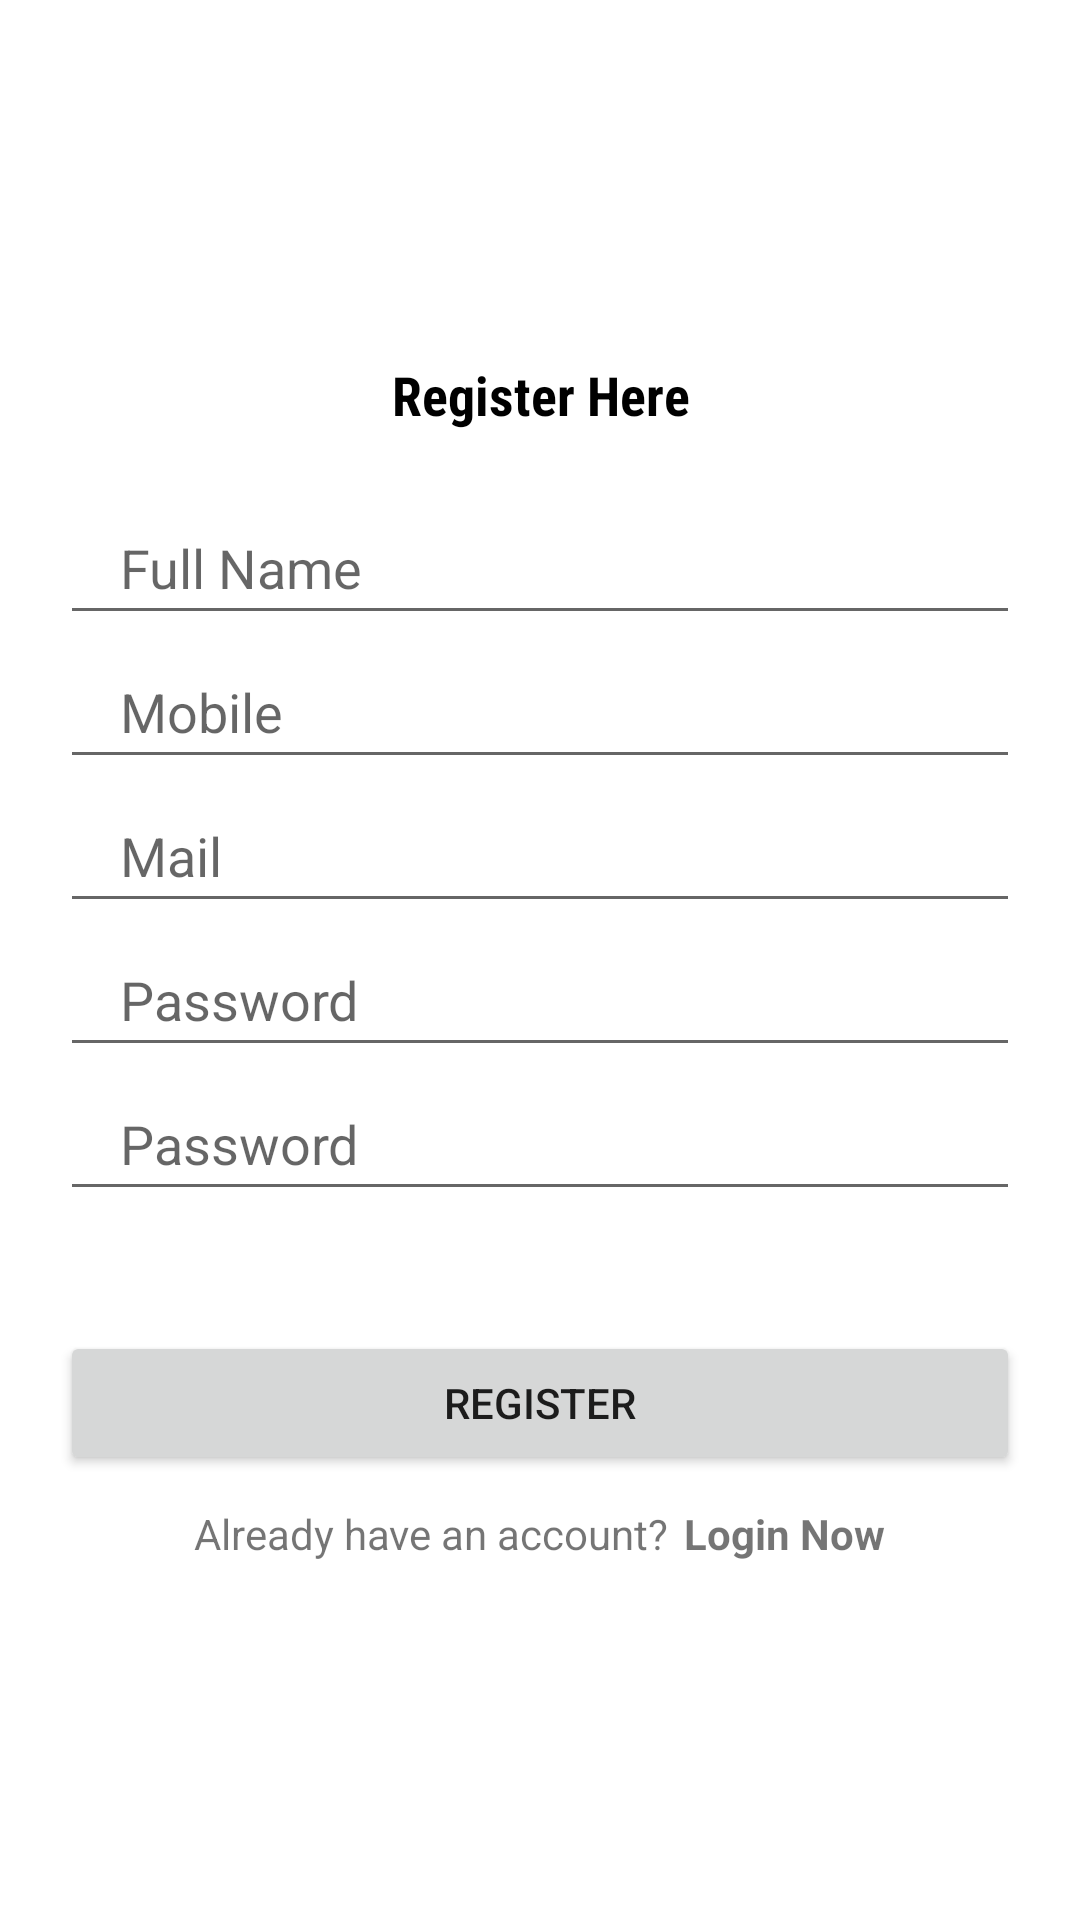

Produce the Android XML layout that renders to this screen, including the resource entries it uses.
<!-- AndroidManifest.xml: application theme Theme.ArriveAndThrive -->
<!-- res/layout/activity_register.xml -->
<?xml version="1.0" encoding="utf-8"?>
<LinearLayout

    xmlns:android="http://schemas.android.com/apk/res/android"
    xmlns:app="http://schemas.android.com/apk/res-auto"
    xmlns:tools="http://schemas.android.com/tools"
    android:layout_width="match_parent"
    android:layout_height="match_parent"
    android:orientation="vertical"
    android:gravity="center"
    tools:context=".Register">

    <TextView
        android:layout_width="match_parent"
        android:layout_height="wrap_content"
        android:fontFamily="sans-serif-condensed"
        android:gravity="center"
        android:text="Register Here"
        android:textColor="#000000"
        android:textSize="18sp"
        android:textStyle="bold" />

    <EditText
        android:id="@+id/fullname"
        android:layout_width="match_parent"
        android:layout_height="wrap_content"
        android:layout_marginStart="20dp"
        android:layout_marginTop="20dp"
        android:layout_marginEnd="20dp"
        android:hint="Full Name"
        android:inputType="text"
        android:maxLines="1"
        android:minHeight="48dp"
        android:paddingStart="20dp"
        android:paddingEnd="0dp" />


    <EditText
        android:id="@+id/phone"
        android:layout_width="match_parent"
        android:layout_height="wrap_content"
        android:layout_marginStart="20dp"
        android:layout_marginEnd="20dp"
        android:hint="Mobile"
        android:inputType="phone"
        android:maxLines="1"
        android:minHeight="48dp"
        android:paddingStart="20dp"
        android:paddingEnd="0dp" />

    <EditText
        android:id="@+id/email"
        android:layout_width="match_parent"
        android:layout_height="wrap_content"
        android:layout_marginStart="20dp"
        android:layout_marginEnd="20dp"
        android:hint="Mail"
        android:inputType="textEmailAddress"
        android:maxLines="1"
        android:minHeight="48dp"
        android:paddingStart="20dp"
        android:paddingEnd="0dp" />

    <EditText
        android:id="@+id/password"
        android:layout_width="match_parent"
        android:layout_height="wrap_content"
        android:layout_marginStart="20dp"
        android:layout_marginEnd="20dp"
        android:hint="Password"
        android:inputType="textPassword"
        android:maxLines="1"
        android:minHeight="48dp"
        android:paddingStart="20dp"
        android:paddingEnd="0dp" />
    <EditText
        android:id="@+id/conPassword"
        android:layout_width="match_parent"
        android:layout_height="wrap_content"
        android:layout_marginStart="20dp"
        android:layout_marginEnd="20dp"
        android:hint="Password"
        android:inputType="textPassword"
        android:maxLines="1"
        android:minHeight="48dp"
        android:paddingStart="20dp"
        android:paddingEnd="0dp" />


    <androidx.appcompat.widget.AppCompatButton
        android:id="@+id/registerBtn"
        android:layout_width="match_parent"
        android:layout_height="wrap_content"
        android:layout_marginStart="20dp"
        android:layout_marginEnd="20dp"
        android:text="Register"
        android:layout_marginTop="40dp" />

    <LinearLayout
        android:layout_width="wrap_content"
        android:layout_height="wrap_content"
        android:orientation="horizontal"
        android:gravity="center"
        android:layout_marginTop="10dp" >

        <TextView
            android:layout_width="wrap_content"
            android:layout_height="wrap_content"
            android:text="Already have an account?" />
        <TextView
            android:layout_marginStart="5dp"
            android:id="@+id/loginNow"
            android:layout_width="wrap_content"
            android:layout_height="wrap_content"
            android:text="Login Now"
            android:textStyle="bold"/>
    </LinearLayout>

</LinearLayout>
<!-- resources referenced by this layout -->
<resources>
  <style name="Theme.ArriveAndThrive" parent="Theme.MaterialComponents.DayNight.NoActionBar">
          
          <item name="colorPrimary">@color/purple_500</item>
          <item name="colorPrimaryVariant">@color/purple_700</item>
          <item name="colorOnPrimary">@color/white</item>
          
          <item name="colorSecondary">@color/teal_200</item>
          <item name="colorSecondaryVariant">@color/teal_700</item>
          <item name="colorOnSecondary">@color/black</item>
          
          <item name="android:statusBarColor">?attr/colorPrimaryVariant</item>
          
      </style>
  <!-- not gathered from this repository: default colours our renderer supplied (Android Studio template values) -->
  <color name="purple_500">#FF6200EE</color>
  <color name="purple_700">#FF3700B3</color>
  <color name="teal_200">#FF03DAC5</color>
  <color name="teal_700">#FF018786</color>
  <color name="black">#FF000000</color>
  <color name="white">#FFFFFFFF</color>
</resources>
